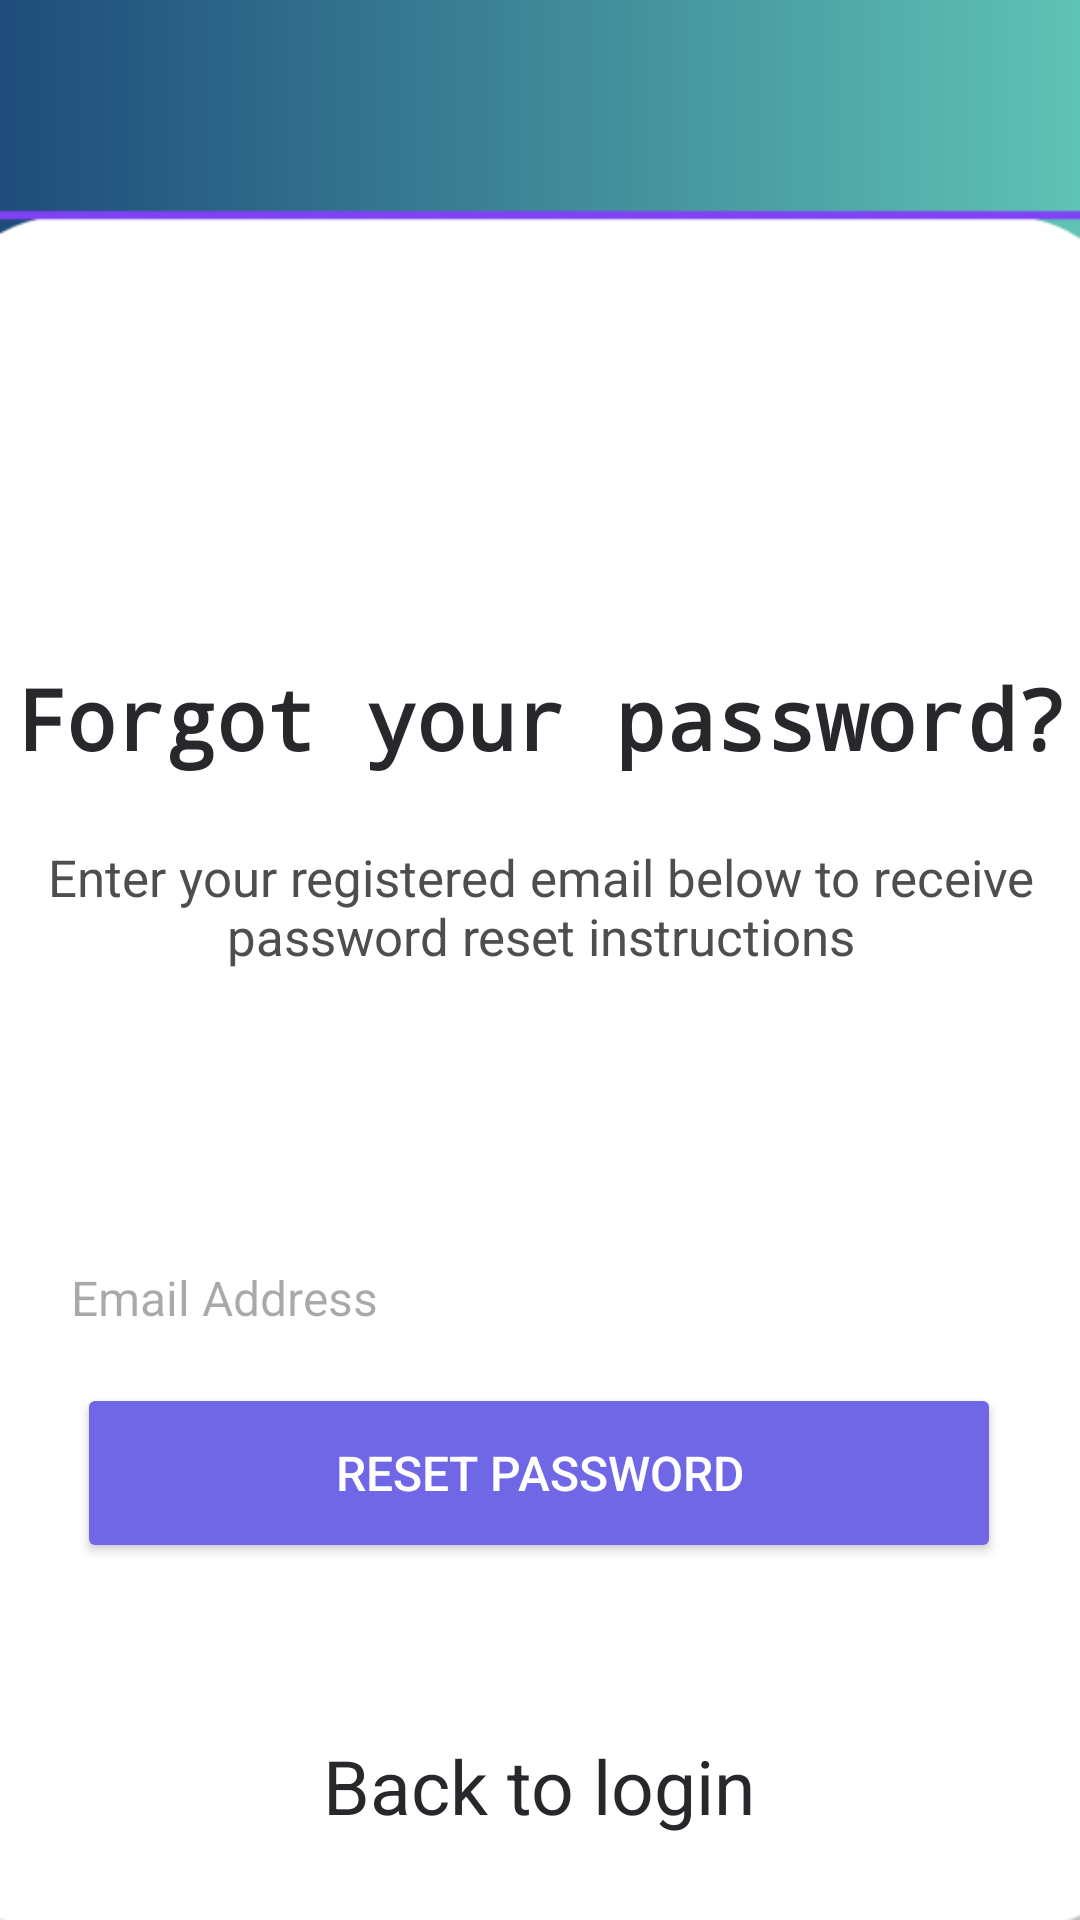

Produce the Android XML layout that renders to this screen, including the resource entries it uses.
<!-- AndroidManifest.xml: application theme Theme.Pomodoro_study -->
<!-- res/layout/forgotpassword_layout.xml -->
<?xml version="1.0" encoding="utf-8"?>
<androidx.constraintlayout.widget.ConstraintLayout xmlns:android="http://schemas.android.com/apk/res/android"
    xmlns:app="http://schemas.android.com/apk/res-auto"
    xmlns:tools="http://schemas.android.com/tools"
    android:layout_width="match_parent"
    android:background="@drawable/ic_background"
    android:layout_height="match_parent">

    <ImageView
        android:id="@+id/imageView2"
        android:layout_width="376dp"
        android:layout_height="195dp"
        android:layout_alignParentStart="true"
        android:layout_alignParentTop="true"
        android:layout_alignParentEnd="true"
        android:layout_alignParentBottom="true"
        android:layout_gravity="center_horizontal"
        android:contentDescription="Reset Password Illustration"
        android:src="@drawable/undraw_team_work"
        app:layout_constraintBottom_toBottomOf="parent"
        app:layout_constraintEnd_toEndOf="parent"
        app:layout_constraintStart_toStartOf="parent"
        app:layout_constraintTop_toTopOf="parent"
        app:layout_constraintVertical_bias="0.157"
        tools:ignore="HardcodedText" />

    <TextView
        android:id="@+id/textView"
        android:layout_width="wrap_content"
        android:layout_height="58dp"
        android:layout_alignParentStart="true"
        android:layout_alignParentTop="true"
        android:layout_alignParentEnd="true"
        android:layout_alignParentBottom="true"
        android:layout_gravity="center_horizontal"
        android:fontFamily="monospace"
        android:text="@string/forgotPass_text"
        android:textColor="@color/darkGrey"
        android:textSize="28sp"
        android:textStyle="bold"
        app:layout_constraintBottom_toBottomOf="parent"
        app:layout_constraintEnd_toEndOf="parent"
        app:layout_constraintHorizontal_bias="0.519"
        app:layout_constraintStart_toStartOf="parent"
        app:layout_constraintTop_toTopOf="parent"
        app:layout_constraintVertical_bias="0.379" />

    <TextView
        android:id="@+id/textView2"
        android:layout_width="377dp"
        android:layout_height="113dp"
        android:layout_alignParentStart="true"
        android:layout_alignParentTop="true"
        android:layout_alignParentEnd="true"
        android:layout_alignParentBottom="true"
        android:layout_gravity="center_horizontal"
        android:gravity="center"
        android:paddingTop="4dp"
        android:paddingBottom="40dp"
        android:text="@string/passInstruction_text"
        android:textColor="@color/grey"
        android:textSize="17sp"
        app:layout_constraintBottom_toBottomOf="parent"
        app:layout_constraintEnd_toEndOf="parent"
        app:layout_constraintStart_toStartOf="parent"
        app:layout_constraintTop_toTopOf="parent" />

    <EditText
        android:id="@+id/email_input"
        android:layout_width="346dp"
        android:layout_height="50dp"
        android:layout_alignParentStart="true"
        android:layout_alignParentTop="true"
        android:layout_alignParentEnd="true"
        android:layout_alignParentBottom="true"
        android:background="@drawable/edit_input"
        android:drawablePadding="10dp"
        android:elevation="30dp"
        android:hint="@string/email_text"
        android:inputType="textEmailAddress"
        android:paddingStart="16dp"
        android:paddingEnd="16dp"
        android:textColor="@color/white"
        android:textSize="16sp"
        app:layout_constraintBottom_toBottomOf="parent"
        app:layout_constraintEnd_toEndOf="parent"
        app:layout_constraintHorizontal_bias="0.543"
        app:layout_constraintStart_toStartOf="parent"
        app:layout_constraintTop_toTopOf="parent"
        app:layout_constraintVertical_bias="0.691" />

    <Button
        android:id="@+id/btn_reset"
        android:layout_width="308dp"
        android:layout_height="60dp"
        android:layout_alignParentStart="true"
        android:layout_alignParentTop="true"
        android:layout_alignParentEnd="true"
        android:layout_alignParentBottom="true"
        android:backgroundTint="@color/purple_500"
        android:elevation="30dp"
        android:text="@string/resetPass_text"
        android:textColor="@color/white"
        android:textSize="16sp"
        app:layout_constraintBottom_toBottomOf="parent"
        app:layout_constraintEnd_toEndOf="parent"
        app:layout_constraintHorizontal_bias="0.495"
        app:layout_constraintStart_toStartOf="parent"
        app:layout_constraintTop_toTopOf="parent"
        app:layout_constraintVertical_bias="0.795" />

    <TextView
        android:id="@+id/tv_back_to_login"
        android:layout_width="250dp"
        android:layout_height="48dp"
        android:layout_alignParentStart="true"
        android:layout_alignParentTop="true"
        android:layout_alignParentEnd="true"
        android:layout_alignParentBottom="true"
        android:clickable="true"
        android:focusable="true"
        android:gravity="center"
        android:text="@string/back_text"
        android:textColor="@color/darkGrey"
        android:textSize="25sp"
        app:layout_constraintBottom_toBottomOf="parent"
        app:layout_constraintEnd_toEndOf="parent"
        app:layout_constraintHorizontal_bias="0.497"
        app:layout_constraintStart_toStartOf="parent"
        app:layout_constraintTop_toTopOf="parent"
        app:layout_constraintVertical_bias="0.965"
        tools:ignore="TouchTargetSizeCheck" />

</androidx.constraintlayout.widget.ConstraintLayout>
<!-- resources referenced by this layout -->
<resources>
  <color name="darkGrey">#27272C</color>
  <color name="grey">#4C4E50</color>
  <color name="purple_500">#6F67E6</color>
  <color name="white">#FFFFFFFF</color>
  <!-- drawable ic_background: png bitmap (drawable, 33643 bytes) -->
  <string name="back_text">Back to login</string>
  <string name="email_text">Email Address</string>
  <string name="forgotPass_text">Forgot your password?</string>
  <string name="passInstruction_text">Enter your registered email below to receive password reset instructions</string>
  <string name="resetPass_text">Reset Password</string>
  <style name="Theme.Pomodoro_study" parent="Theme.MaterialComponents.DayNight.DarkActionBar">
          
          <item name="colorPrimary">@color/purple_500</item>
          <item name="colorPrimaryVariant">@color/grey</item>
          <item name="colorOnPrimary">@color/darkGrey</item>
  
          
          <item name="colorSecondary">@color/teal_200</item>
          <item name="colorSecondaryVariant">@color/teal_700</item>
          <item name="colorOnSecondary">@color/black</item>
  
          
          <item name="android:statusBarColor">@color/teal_200</item>
      </style>
  <color name="teal_200">#6F67E6</color>
  <color name="teal_700">#CE2DC0C0</color>
  <color name="black">#FF000000</color>
</resources>
